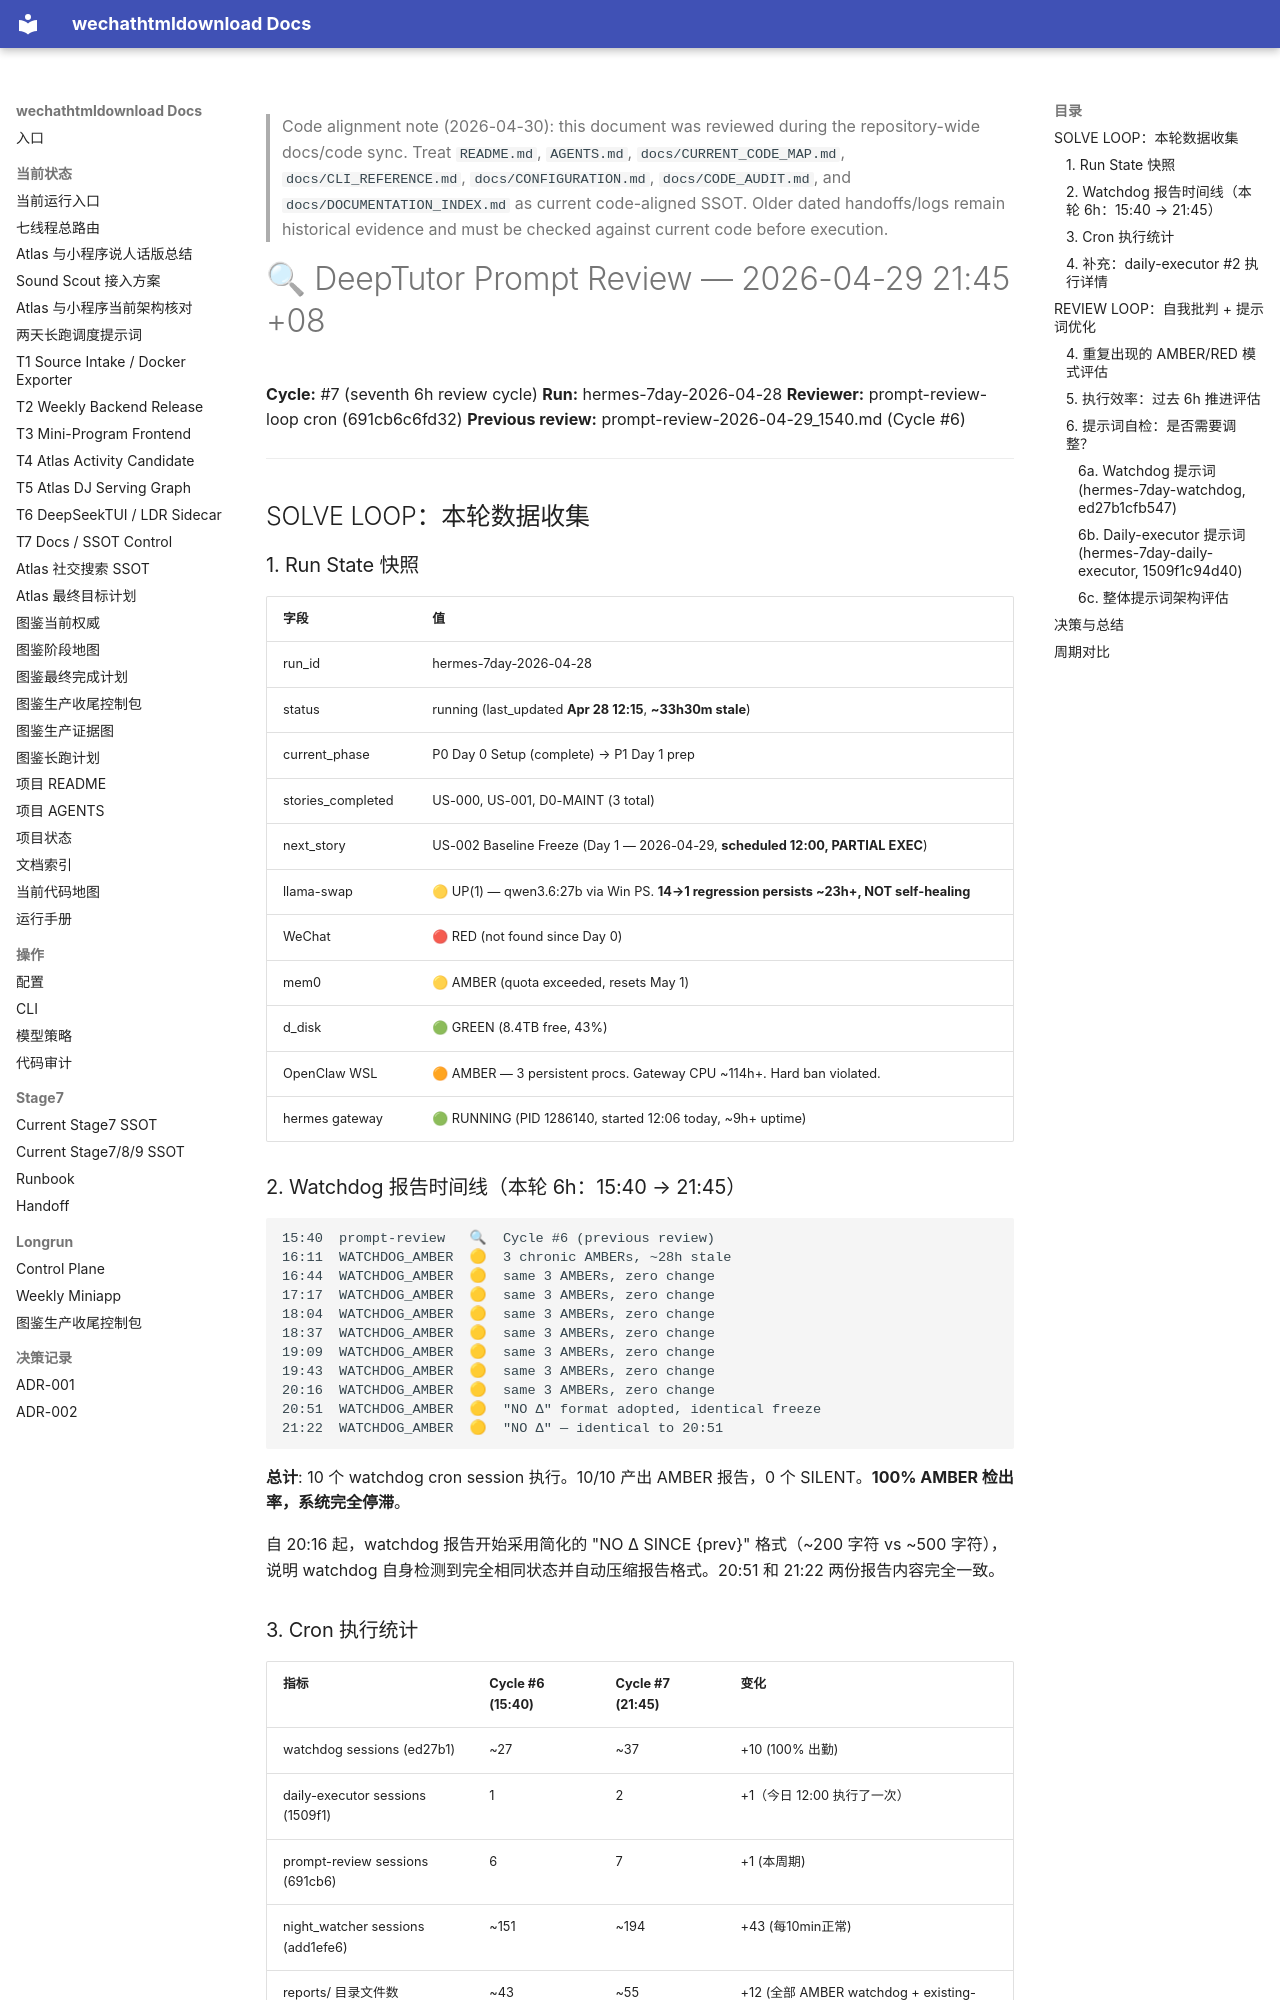

repository: yutianyu111602-glitch/wechathtmldownload · page: longrun/hermes-7day/reports/prompt-review-2026-04-29_2145.html · generator: mkdocs

<!-- CODE_ALIGNMENT_2026_04_30_START -->
> Code alignment note (2026-04-30): this document was reviewed during the repository-wide docs/code sync. Treat `README.md`, `AGENTS.md`, `docs/CURRENT_CODE_MAP.md`, `docs/CLI_REFERENCE.md`, `docs/CONFIGURATION.md`, `docs/CODE_AUDIT.md`, and `docs/DOCUMENTATION_INDEX.md` as current code-aligned SSOT. Older dated handoffs/logs remain historical evidence and must be checked against current code before execution.
<!-- CODE_ALIGNMENT_2026_04_30_END -->

# 🔍 DeepTutor Prompt Review — 2026-04-29 21:45 +08

**Cycle:** #7 (seventh 6h review cycle)
**Run:** hermes-7day-2026-04-28
**Reviewer:** prompt-review-loop cron (691cb6c6fd32)
**Previous review:** prompt-review-2026-04-29_1540.md (Cycle #6)

---

## SOLVE LOOP：本轮数据收集

### 1. Run State 快照

| 字段 | 值 |
|------|-----|
| run_id | hermes-7day-2026-04-28 |
| status | running (last_updated **Apr 28 12:15**, **~33h30m stale**) |
| current_phase | P0 Day 0 Setup (complete) → P1 Day 1 prep |
| stories_completed | US-000, US-001, D0-MAINT (3 total) |
| next_story | US-002 Baseline Freeze (Day 1 — 2026-04-29, **scheduled 12:00, PARTIAL EXEC**) |
| llama-swap | 🟡 UP(1) — qwen3.6:27b via Win PS. **14→1 regression persists ~23h+, NOT self-healing** |
| WeChat | 🔴 RED (not found since Day 0) |
| mem0 | 🟡 AMBER (quota exceeded, resets May 1) |
| d_disk | 🟢 GREEN (8.4TB free, 43%) |
| OpenClaw WSL | 🟠 AMBER — 3 persistent procs. Gateway CPU ~114h+. Hard ban violated. |
| hermes gateway | 🟢 RUNNING (PID 1286140, started 12:06 today, ~9h+ uptime) |

### 2. Watchdog 报告时间线（本轮 6h：15:40 → 21:45）

```
15:40  prompt-review   🔍  Cycle #6 (previous review)
16:11  WATCHDOG_AMBER  🟡  3 chronic AMBERs, ~28h stale
16:44  WATCHDOG_AMBER  🟡  same 3 AMBERs, zero change
17:17  WATCHDOG_AMBER  🟡  same 3 AMBERs, zero change
18:04  WATCHDOG_AMBER  🟡  same 3 AMBERs, zero change
18:37  WATCHDOG_AMBER  🟡  same 3 AMBERs, zero change
19:09  WATCHDOG_AMBER  🟡  same 3 AMBERs, zero change
19:43  WATCHDOG_AMBER  🟡  same 3 AMBERs, zero change
20:16  WATCHDOG_AMBER  🟡  same 3 AMBERs, zero change
20:51  WATCHDOG_AMBER  🟡  "NO Δ" format adopted, identical freeze
21:22  WATCHDOG_AMBER  🟡  "NO Δ" — identical to 20:51
```

**总计**: 10 个 watchdog cron session 执行。10/10 产出 AMBER 报告，0 个 SILENT。**100% AMBER 检出率，系统完全停滞**。

自 20:16 起，watchdog 报告开始采用简化的 "NO Δ SINCE {prev}" 格式（~200 字符 vs ~500 字符），说明 watchdog 自身检测到完全相同状态并自动压缩报告格式。20:51 和 21:22 两份报告内容完全一致。
